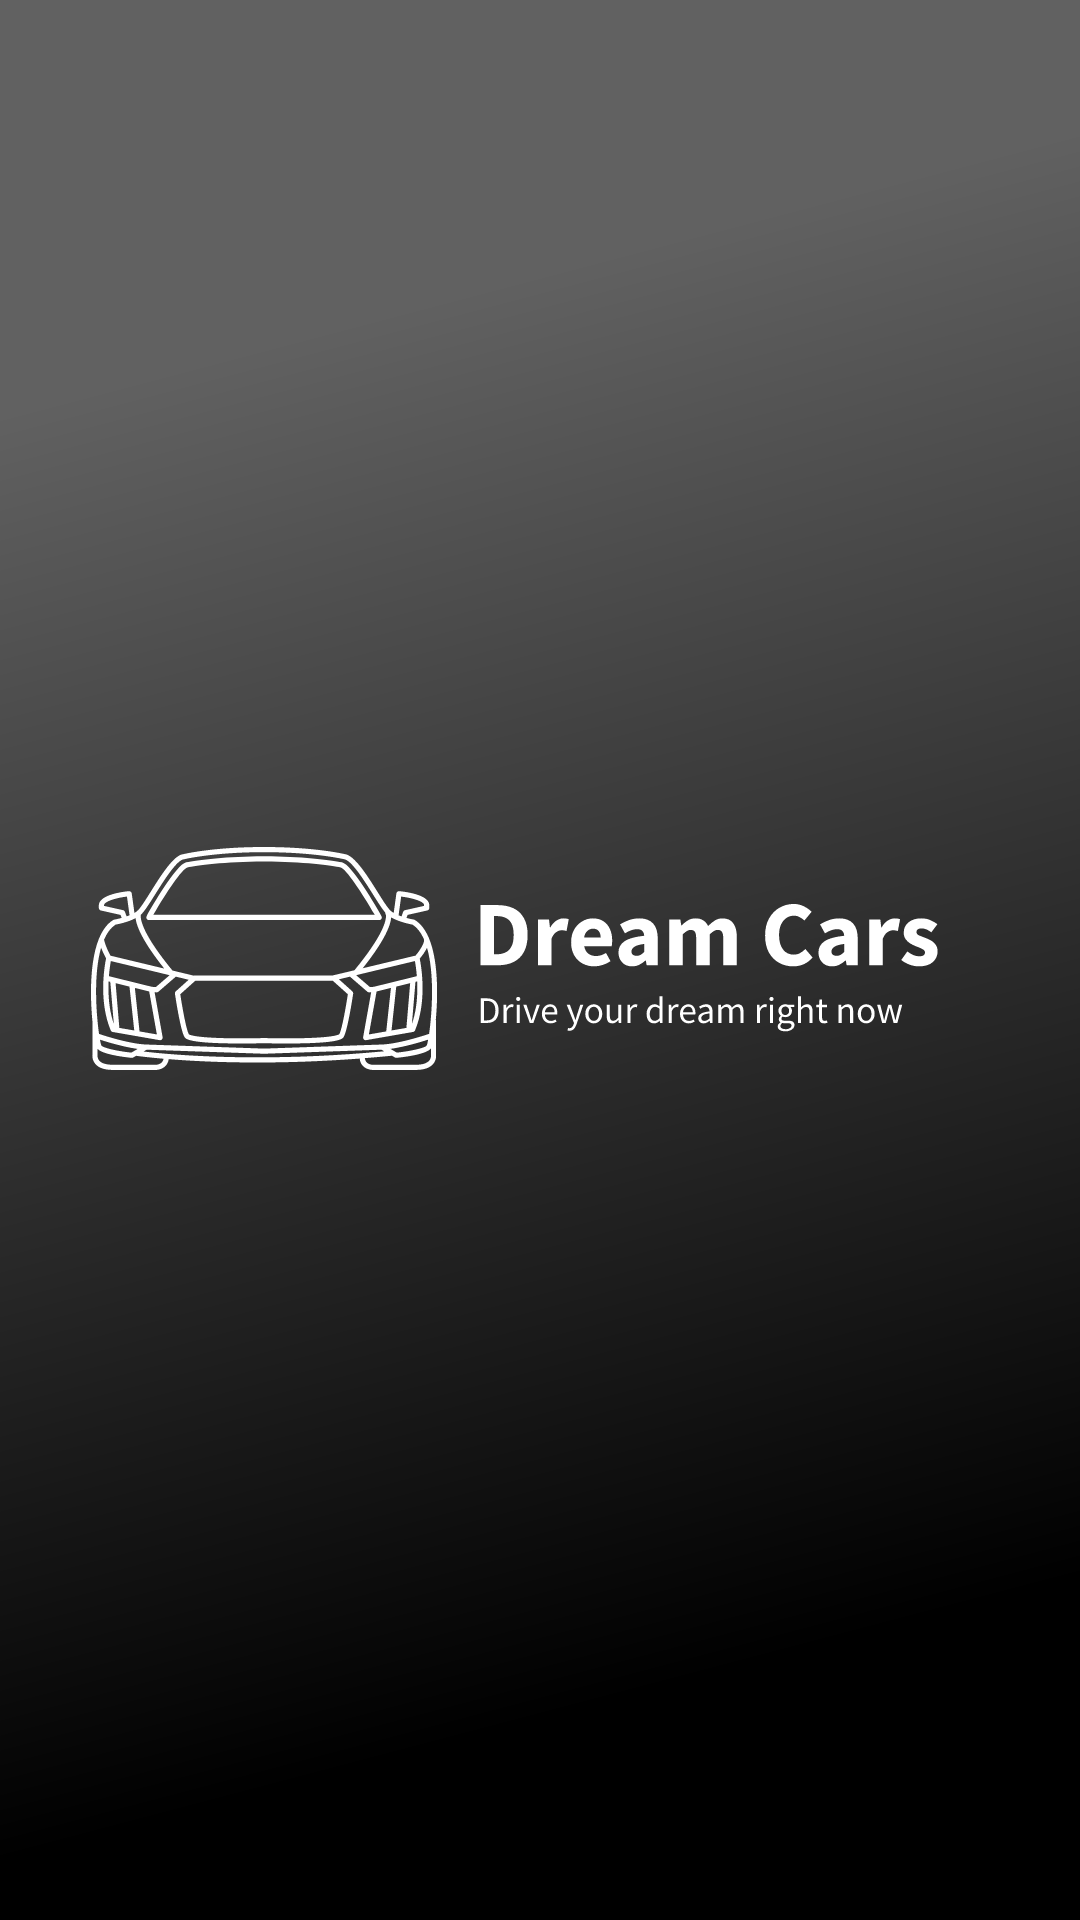

Android layout source for this screen:
<!-- AndroidManifest.xml: application theme Theme.DreamCars -->
<!-- res/layout/activity_splash.xml -->
<?xml version="1.0" encoding="utf-8"?>
<RelativeLayout
    xmlns:android="http://schemas.android.com/apk/res/android"
    xmlns:app="http://schemas.android.com/apk/res-auto"
    android:layout_width="match_parent"
    android:layout_height="match_parent"
    android:background="@drawable/background_gradient_dark">

    <ImageView
        android:id="@+id/imageView2"
        android:layout_width="wrap_content"
        android:layout_height="wrap_content"
        android:layout_centerHorizontal="true"
        android:layout_centerVertical="true"
        app:srcCompat="@mipmap/logo"
        android:contentDescription="@string/logo_description" />
</RelativeLayout>
<!-- resources referenced by this layout -->
<resources>
  <!-- drawable background_gradient_dark (drawable) -->
  <vector xmlns:android="http://schemas.android.com/apk/res/android"
      xmlns:aapt="http://schemas.android.com/aapt"
      android:width="360dp"
      android:height="800dp"
      android:viewportWidth="360"
      android:viewportHeight="800">
    <path
        android:pathData="M0,0h360v800h-360z">
      <aapt:attr name="android:fillColor">
        <gradient 
            android:startX="62"
            android:startY="152"
            android:endX="241.5"
            android:endY="696.5"
            android:type="linear">
          <item android:offset="0" android:color="#FF616161"/>
          <item android:offset="1" android:color="#FF000000"/>
        </gradient>
      </aapt:attr>
    </path>
  </vector>
  <!-- mipmap logo: vector/xml drawable (mipmap-hdpi, 25786 chars, omitted) -->
  <string name="logo_description">Dream Cars Logo</string>
  <style name="Theme.DreamCars" parent="Theme.MaterialComponents.DayNight.DarkActionBar">
          
          <item name="colorPrimary">@color/black</item>
          <item name="colorPrimaryVariant">@color/purple_700</item>
          <item name="colorOnPrimary">@color/white</item>
          
          <item name="colorSecondary">@color/teal_200</item>
          <item name="colorSecondaryVariant">@color/teal_700</item>
          <item name="colorOnSecondary">@color/black</item>
          
          <item name="android:statusBarColor">?attr/colorPrimaryVariant</item>
          
      </style>
  <color name="black">#FF000000</color>
  <color name="purple_700">#FF3700B3</color>
  <color name="white">#FFFFFFFF</color>
  <color name="teal_200">#FF03DAC5</color>
  <color name="teal_700">#FF018786</color>
</resources>
